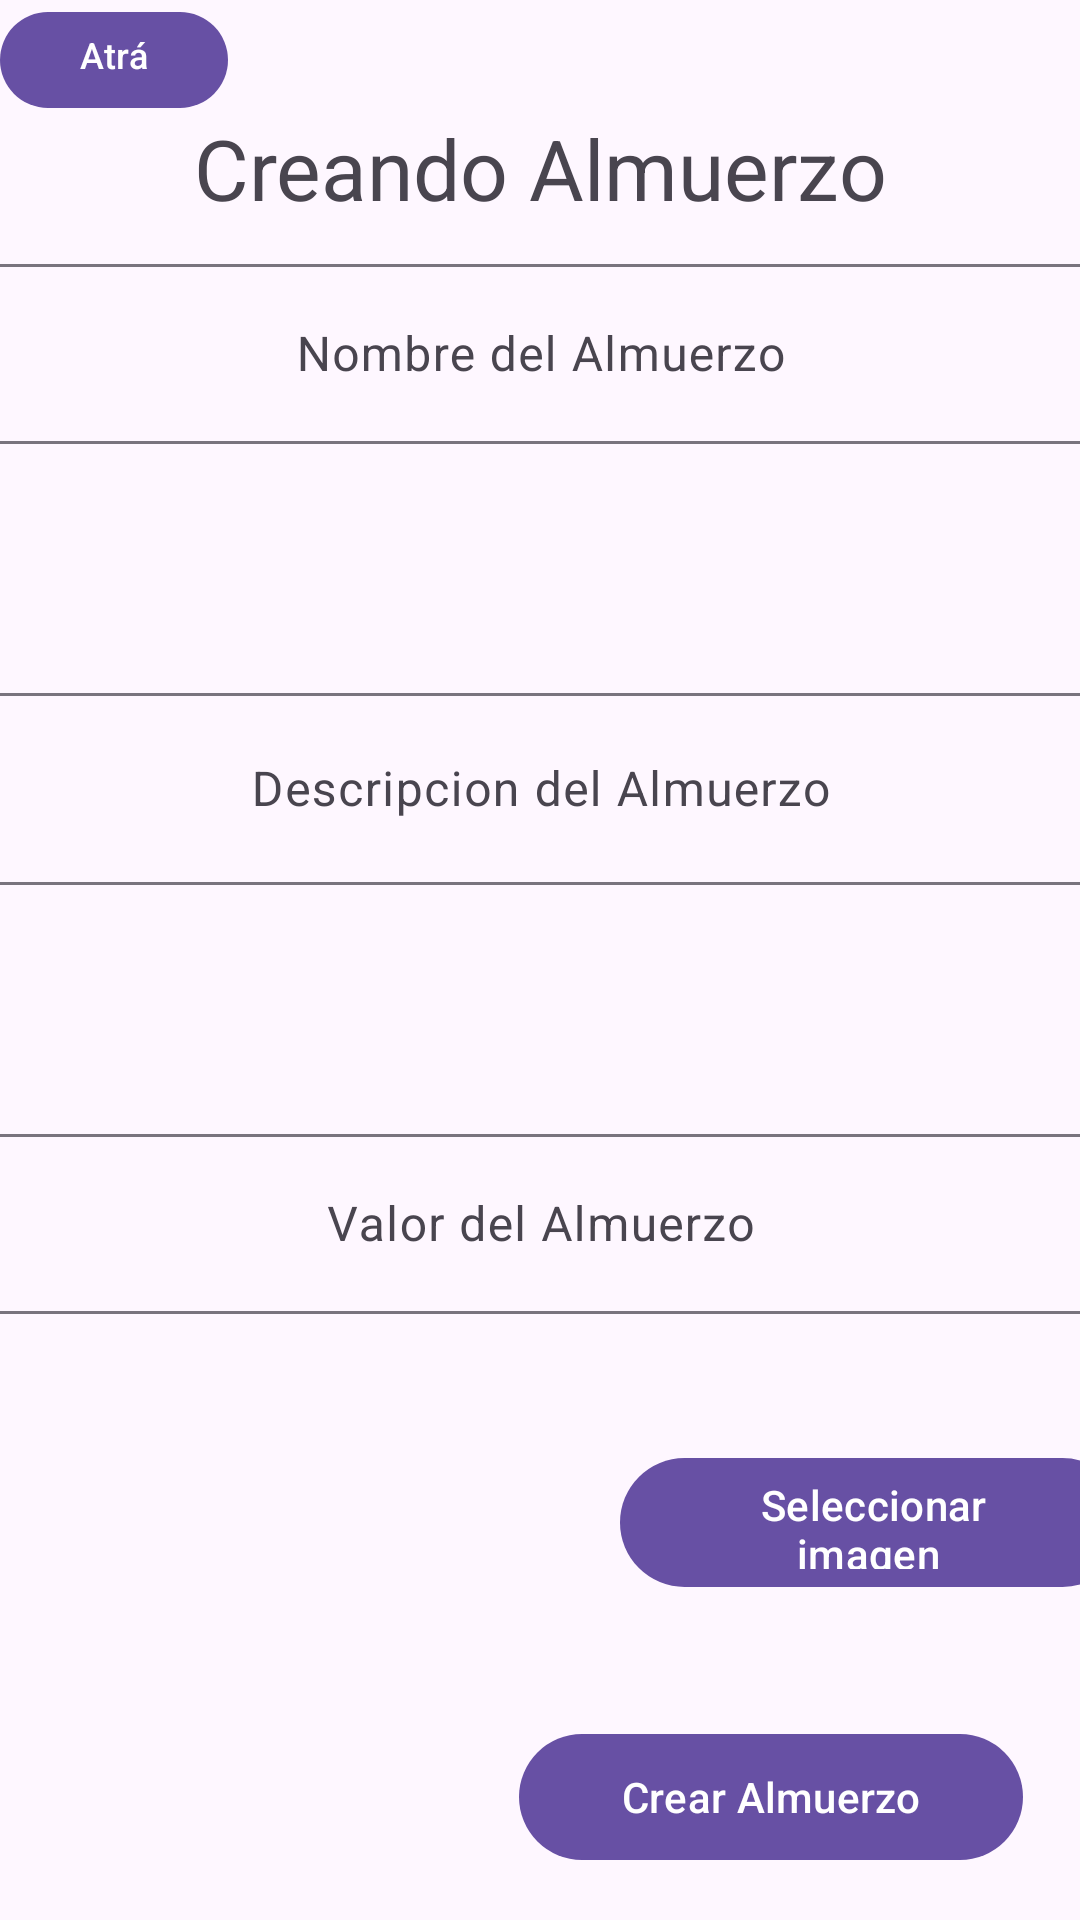

Android layout source for this screen:
<!-- AndroidManifest.xml: application theme Theme.Material3.Light -->
<!-- res/layout/fragment_add.xml -->
<?xml version="1.0" encoding="utf-8"?>
<androidx.constraintlayout.widget.ConstraintLayout xmlns:android="http://schemas.android.com/apk/res/android"
    xmlns:app="http://schemas.android.com/apk/res-auto"
    xmlns:tools="http://schemas.android.com/tools"
    android:id="@+id/addFragment"
    android:layout_width="match_parent"
    android:layout_height="match_parent"
    tools:context=".AddFragment">


    <Button
        android:id="@+id/btnpickLunchImage"
        android:layout_width="169dp"
        android:layout_height="51dp"
        android:text="Seleccionar imagen "
        app:layout_constraintBottom_toTopOf="@+id/btnSendAlmuerzo"
        app:layout_constraintEnd_toEndOf="parent"
        app:layout_constraintHorizontal_bias="0.227"
        app:layout_constraintStart_toEndOf="@+id/imgLunch"
        app:layout_constraintTop_toBottomOf="@+id/edtValorAlmuerzo"
        app:layout_constraintVertical_bias="0.382" />

    <ImageView
        android:id="@+id/imgLunch"
        android:layout_width="195dp"
        android:layout_height="164dp"
        android:layout_marginStart="16dp"
        android:layout_marginBottom="16dp"
        app:layout_constraintBottom_toBottomOf="parent"
        app:layout_constraintStart_toStartOf="parent"
        app:layout_constraintTop_toBottomOf="@+id/edtValorAlmuerzo"
        tools:srcCompat="@tools:sample/avatars" />

    <TextView
        android:id="@+id/textView"
        android:layout_width="wrap_content"
        android:layout_height="wrap_content"
        android:text="@string/FormularioTituloCreandoAlmuerzo"
        android:textSize="28sp"
        app:layout_constraintBottom_toBottomOf="parent"
        app:layout_constraintEnd_toEndOf="parent"
        app:layout_constraintStart_toStartOf="parent"
        app:layout_constraintTop_toTopOf="parent"
        app:layout_constraintVertical_bias="0.062" />

    <Button
        android:id="@+id/btnSendAlmuerzo"
        android:layout_width="168dp"
        android:layout_height="50dp"
        android:layout_marginBottom="16dp"
        android:text="@string/BotonSubirAlmuerzo"
        app:layout_constraintBottom_toBottomOf="parent"
        app:layout_constraintEnd_toEndOf="parent"
        app:layout_constraintHorizontal_bias="0.901"
        app:layout_constraintStart_toStartOf="parent"
        app:layout_constraintTop_toBottomOf="@+id/edtValorAlmuerzo"
        app:layout_constraintVertical_bias="1.0" />

    <com.google.android.material.textfield.TextInputLayout
        android:id="@+id/edtNombreAlmuerzo"
        android:layout_width="412dp"
        android:layout_height="135dp"
        android:layout_marginStart="1dp"
        android:layout_marginTop="8dp"
        android:layout_marginEnd="1dp"
        app:layout_constraintBottom_toTopOf="@+id/edtDescripcionAlmuerzo"
        app:layout_constraintEnd_toEndOf="parent"
        app:layout_constraintStart_toStartOf="parent"
        app:layout_constraintTop_toBottomOf="@+id/textView">

        <com.google.android.material.textfield.TextInputEditText
            android:id="@+id/edtNA"
            android:layout_width="match_parent"
            android:layout_height="60dp"
            android:gravity="center"
            android:hint="@string/NombreAlmuerzo" />
    </com.google.android.material.textfield.TextInputLayout>

    <com.google.android.material.textfield.TextInputLayout
        android:id="@+id/edtDescripcionAlmuerzo"
        android:layout_width="406dp"
        android:layout_height="123dp"
        android:layout_marginStart="1dp"
        android:layout_marginTop="8dp"
        android:layout_marginEnd="1dp"
        android:layout_marginBottom="8dp"
        app:layout_constraintBottom_toTopOf="@+id/edtValorAlmuerzo"
        app:layout_constraintEnd_toEndOf="parent"
        app:layout_constraintStart_toStartOf="parent"
        app:layout_constraintTop_toBottomOf="@+id/edtNombreAlmuerzo">

        <com.google.android.material.textfield.TextInputEditText
            android:id="@+id/edtDA"
            android:layout_width="match_parent"
            android:layout_height="64dp"
            android:gravity="center"
            android:hint="@string/DescripcionAlmuerzo" />
    </com.google.android.material.textfield.TextInputLayout>

    <com.google.android.material.textfield.TextInputLayout
        android:id="@+id/edtValorAlmuerzo"
        android:layout_width="411dp"
        android:layout_height="84dp"
        android:layout_marginTop="24dp"
        app:layout_constraintEnd_toEndOf="parent"
        app:layout_constraintStart_toStartOf="parent"
        app:layout_constraintTop_toBottomOf="@+id/edtDescripcionAlmuerzo">

        <com.google.android.material.textfield.TextInputEditText
            android:id="@+id/edtValor"
            android:layout_width="match_parent"
            android:layout_height="60dp"
            android:layout_marginTop="50dp"
            android:layout_marginBottom="299dp"
            android:gravity="center"
            android:hint="@string/ValorAlmuerzo" />
    </com.google.android.material.textfield.TextInputLayout>

    <Button
        android:id="@+id/backBtn"
        android:layout_width="76dp"
        android:layout_height="40dp"
        android:text="Atrás"
        android:textSize="12sp"
        app:layout_constraintStart_toStartOf="parent"
        app:layout_constraintTop_toTopOf="parent" />

</androidx.constraintlayout.widget.ConstraintLayout>
<!-- resources referenced by this layout -->
<resources>
  <string name="BotonSubirAlmuerzo">Crear Almuerzo</string>
  <string name="DescripcionAlmuerzo">Descripcion del Almuerzo</string>
  <string name="FormularioTituloCreandoAlmuerzo">Creando Almuerzo</string>
  <string name="NombreAlmuerzo">Nombre del Almuerzo</string>
  <string name="ValorAlmuerzo">Valor del Almuerzo</string>
</resources>
